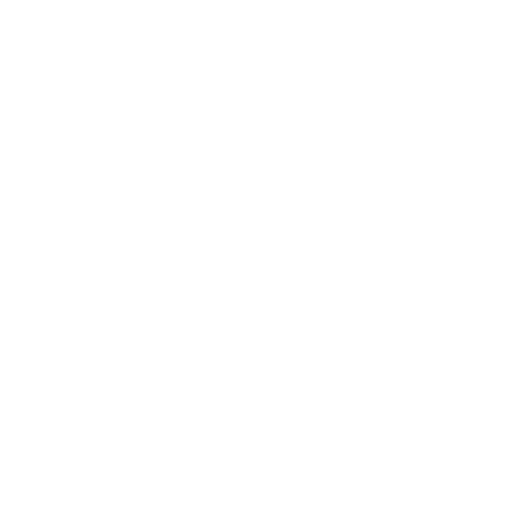
t = 0.00 s
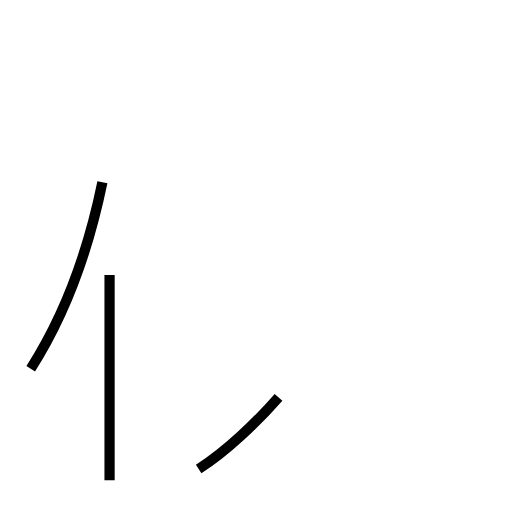
t = 1.51 s
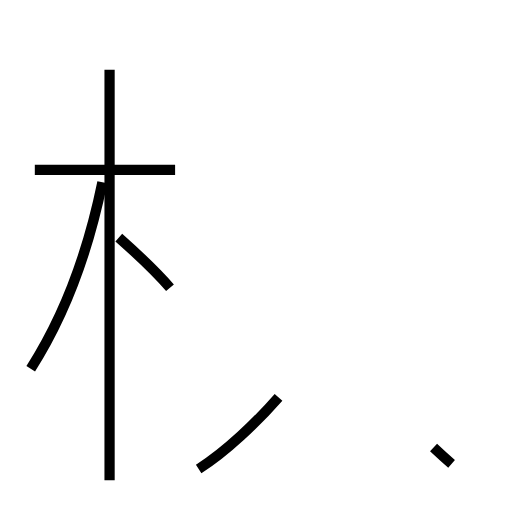
t = 2.80 s
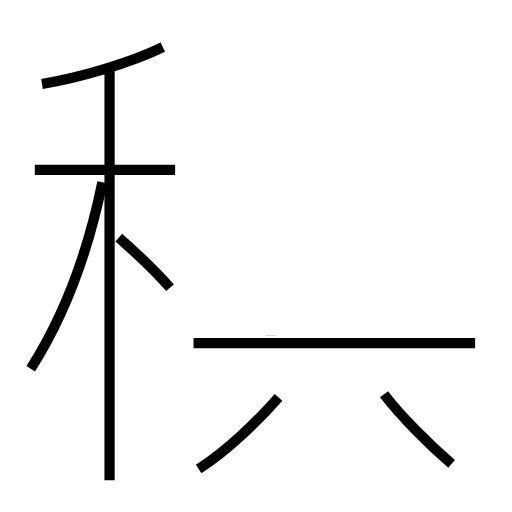
t = 4.21 s
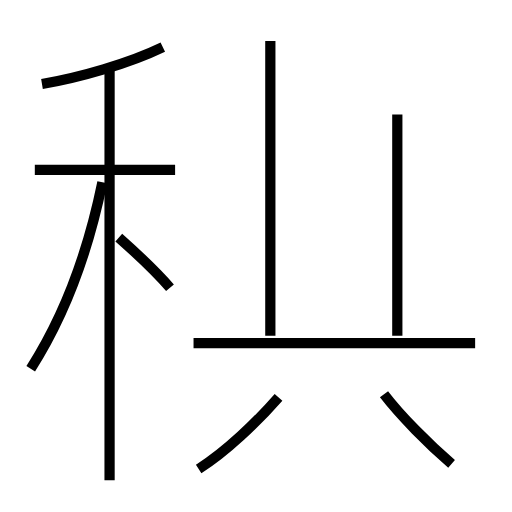
t = 5.72 s
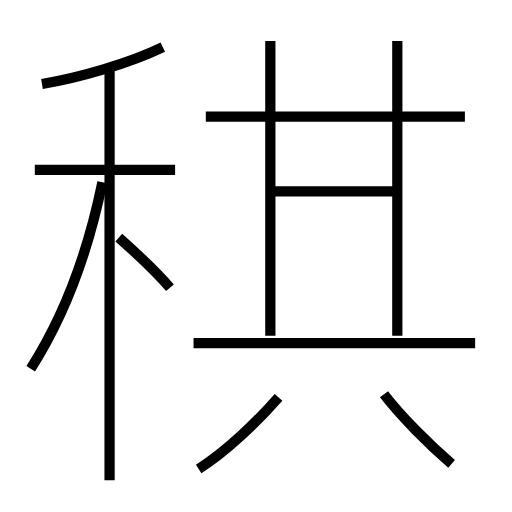
t = 7.07 s

The animated SVG that drew these frames (rendered in a browser with its animation timeline set to each time). Animation: 12 SMIL elements (animate=12); one cycle of 7.07 s.

<?xml version='1.0' encoding='utf-8'?>
<svg viewBox="0.0 -6.0 50.0 50.0" version="1.1" xmlns="http://www.w3.org/2000/svg"><rect x="-1000" y="-1000" width="2000" height="2000" stroke="white" fill="white" /><g style="fill:none;stroke:#000000;stroke-width:1"><path d="M 3.0 -8.0 C 6.2 -13.0 8.6 -19.4 10.0 -26.2 " transform="translate(0.0 38.0)" stroke-dasharray="19.60498561736738" stroke-dashoffset="19.60498561736738"><animate attributeName="stroke-dashoffset" from="19.60498561736738" to="0" dur="0.5881495685210214s" begin="0s" fill="freeze" /></path><path d="M 19.4 1.8 C 22.1 0.1 25.1 -2.8 27.2 -5.2 " transform="translate(0.0 38.0)" stroke-dasharray="10.512569896628808" stroke-dashoffset="10.512569896628808"><animate attributeName="stroke-dashoffset" from="10.512569896628808" to="0" dur="0.31537709689886423s" begin="0.5881495685210214s" fill="freeze" /></path><path d="M 10.7 2.9 L 10.7 -37.2 " transform="translate(0.0 38.0)" stroke-dasharray="40.1" stroke-dashoffset="40.1"><animate attributeName="stroke-dashoffset" from="40.1" to="0" dur="1.203s" begin="0.9035266654198857s" fill="freeze" /></path><path d="M 16.6 -15.9 C 15.4 -17.3 13.4 -19.2 11.6 -20.8 " transform="translate(0.0 38.0)" stroke-dasharray="7.0051635499899" stroke-dashoffset="7.0051635499899"><animate attributeName="stroke-dashoffset" from="7.0051635499899" to="0" dur="0.210154906499697s" begin="2.106526665419886s" fill="freeze" /></path><path d="M 17.1 -27.4 L 3.4 -27.4 " transform="translate(0.0 38.0)" stroke-dasharray="13.700000000000001" stroke-dashoffset="13.700000000000001"><animate attributeName="stroke-dashoffset" from="13.700000000000001" to="0" dur="0.41100000000000003s" begin="2.316681571919583s" fill="freeze" /></path><path d="M 44.1 1.3 C 41.9 -0.6 39.1 -3.4 37.5 -5.5 " transform="translate(0.0 38.0)" stroke-dasharray="9.489999916259" stroke-dashoffset="9.489999916259"><animate attributeName="stroke-dashoffset" from="9.489999916259" to="0" dur="0.28469999748777s" begin="2.727681571919583s" fill="freeze" /></path><path d="M 46.4 -10.5 L 18.9 -10.5 " transform="translate(0.0 38.0)" stroke-dasharray="27.5" stroke-dashoffset="27.5"><animate attributeName="stroke-dashoffset" from="27.5" to="0" dur="0.825s" begin="3.012381569407353s" fill="freeze" /></path><path d="M 4.1 -35.8 C 7.7 -36.4 12.6 -37.8 15.9 -39.4 " transform="translate(0.0 38.0)" stroke-dasharray="12.37186795465779" stroke-dashoffset="12.37186795465779"><animate attributeName="stroke-dashoffset" from="12.37186795465779" to="0" dur="0.3711560386397337s" begin="3.837381569407353s" fill="freeze" /></path><path d="M 26.4 -11.2 L 26.4 -40.0 " transform="translate(0.0 38.0)" stroke-dasharray="28.8" stroke-dashoffset="28.8"><animate attributeName="stroke-dashoffset" from="28.8" to="0" dur="0.864s" begin="4.208537608047086s" fill="freeze" /></path><path d="M 38.8 -11.2 L 38.8 -40.0 " transform="translate(0.0 38.0)" stroke-dasharray="28.8" stroke-dashoffset="28.8"><animate attributeName="stroke-dashoffset" from="28.8" to="0" dur="0.864s" begin="5.072537608047086s" fill="freeze" /></path><path d="M 38.8 -25.3 L 26.4 -25.3 " transform="translate(0.0 38.0)" stroke-dasharray="12.399999999999999" stroke-dashoffset="12.399999999999999"><animate attributeName="stroke-dashoffset" from="12.399999999999999" to="0" dur="0.37199999999999994s" begin="5.936537608047086s" fill="freeze" /></path><path d="M 45.4 -32.6 L 20.1 -32.6" transform="translate(0.0 38.0)" stroke-dasharray="25.299999999999997" stroke-dashoffset="25.299999999999997"><animate attributeName="stroke-dashoffset" from="25.299999999999997" to="0" dur="0.7589999999999999s" begin="6.308537608047086s" fill="freeze" /></path></g></svg>
